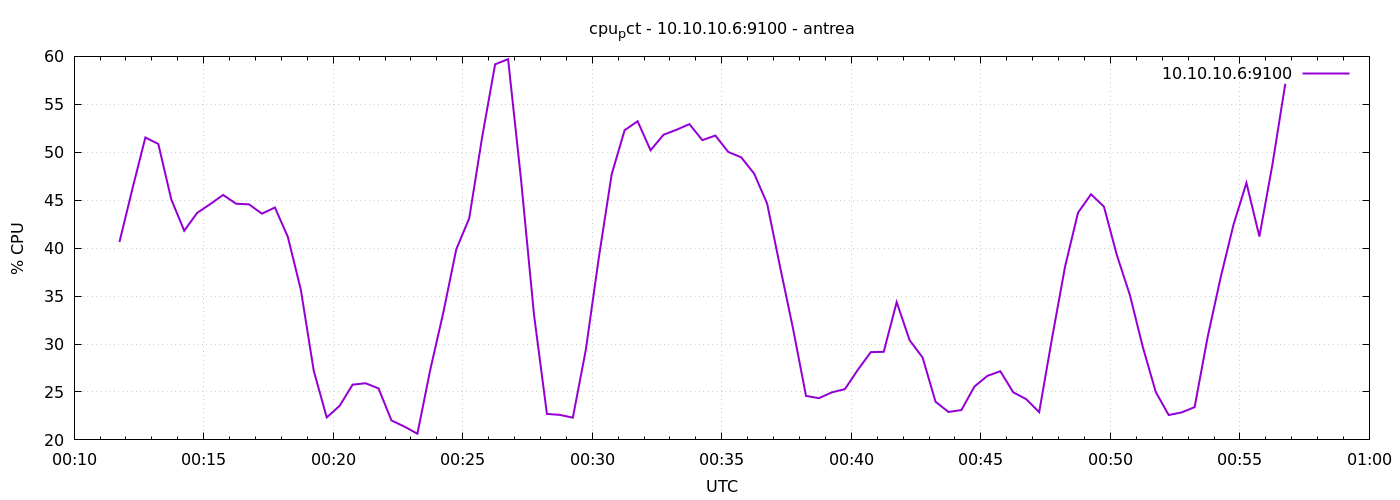

The table this chart was drawn from, first rows:
1777335105	40.63809523809356
1777335135	46.19
1777335165	51.54
1777335195	50.86
1777335225	45.08
1777335255	41.81
1777335285	43.68
1777335315	44.59
1777335345	45.55
1777335375	44.63
1777335405	44.57
1777335435	43.6
1777335465	44.24
1777335495	41.17
1777335525	35.67
1777335555	27.2
1777335585	22.34
1777335615	23.56
1777335645	25.76
1777335675	25.91
1777335705	25.37
1777335735	22.02
1777335765	21.39
1777335795	20.64
1777335825	27.36
1777335855	33.27
1777335885	39.88
1777335915	43.11
1777335945	51.59
1777335975	59.17
1777336005	59.71
1777336035	47.15
1777336065	33.08
1777336095	22.71
1777336125	22.61
1777336155	22.32
1777336185	29.38
1777336215	38.96
1777336245	47.72
1777336275	52.3
1777336305	53.23
1777336335	50.21
1777336365	51.82
1777336395	52.35
1777336425	52.93
1777336455	51.26
1777336485	51.74
1777336515	50.03
1777336545	49.47
1777336575	47.76
1777336605	44.64
1777336635	38.03
1777336665	31.6
1777336695	24.59
1777336725	24.35
1777336755	24.96
1777336785	25.3
1777336815	27.3
1777336845	29.16
1777336875	29.19
1777336905	34.37
... 30 more rows
